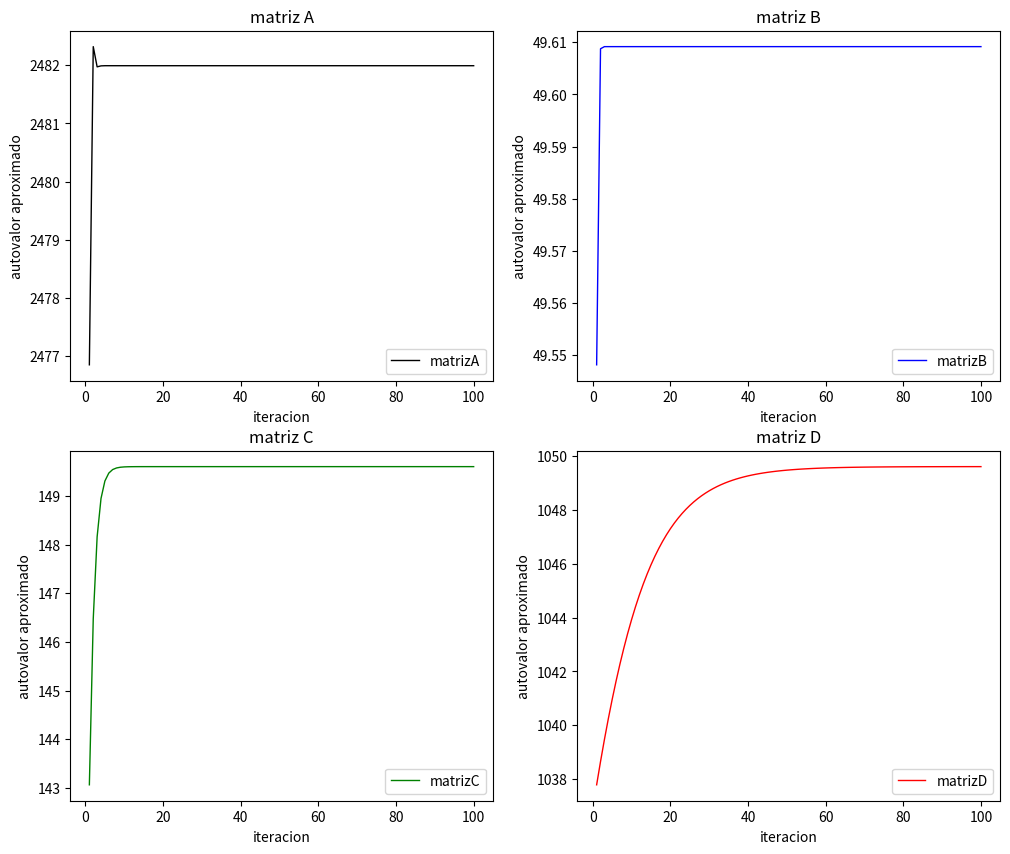
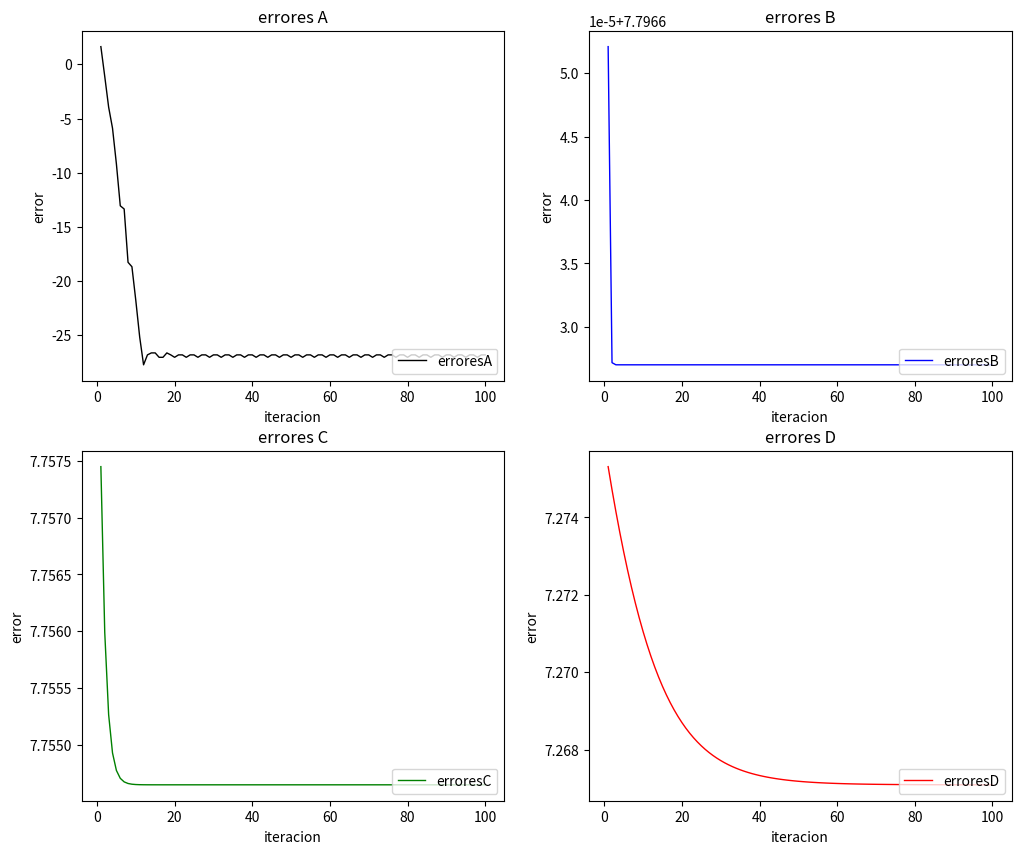
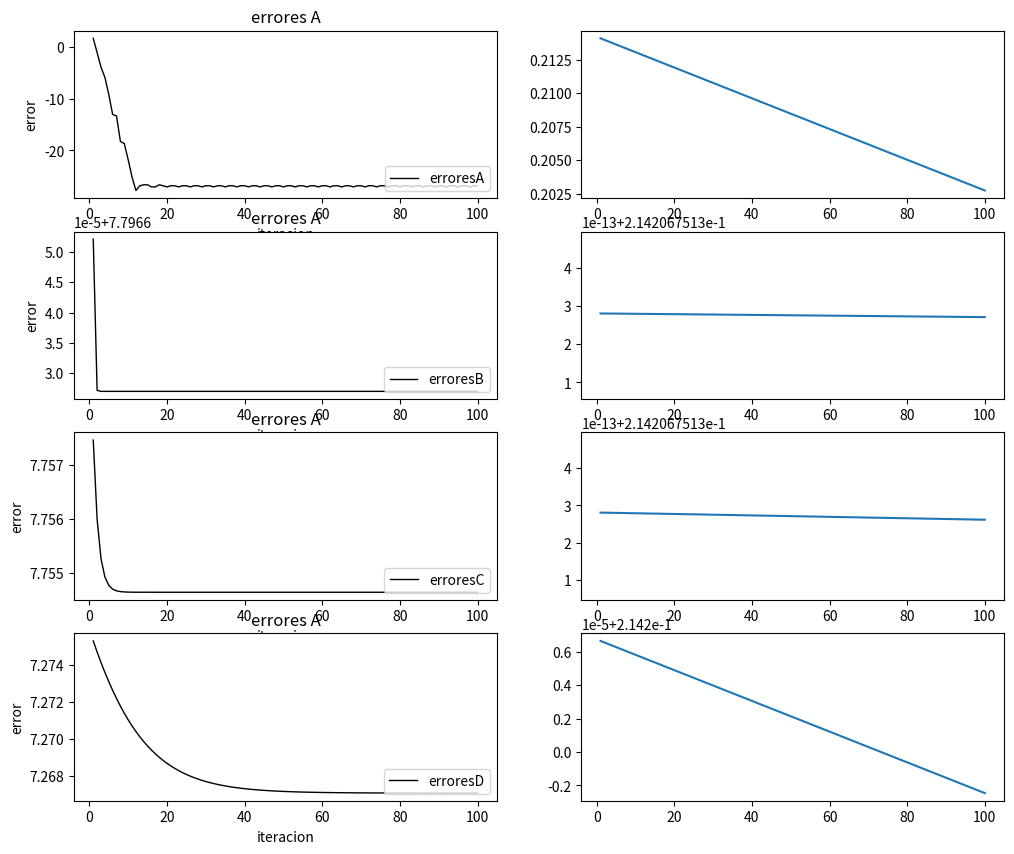

Generate these figures, in order, with matplotlib:
import numpy as np
import matplotlib.pyplot as plt
A = np.array([[0.9,0.075,0.025],[0.15,0.8,0.05],[0.25,0.25,0.5]])
v = np.array([1,2,3])


# EJERCICIO 1

#Funciones auxiliares
def vector_aleatorio(n):
    v = np.random.random(n)   # armamos vector de dimension n con un numero aleatorio en cada componente
    return(v)


def rayleigh(A,v):
    autovalor = np.dot(v,A@v) / np.dot(v,v)   # formula del cociente de rayleigh
    return autovalor

# FUNCION PRINCIPAL

v = vector_aleatorio(len(A))

def estado(A,v,k):
    lista_autovalores = []  #declaramos lista de autovalores que devolvera el programa
    v1 = v
    for i in range(k):
        Av=A@v         # calculamos A * v y se lo asignamos a Av
        v = Av / np.linalg.norm(Av,2)   #normalizamos Av
        autovalor_i = rayleigh(A,v)     # usando la funcion rayleigh() le asignamos el autovalor al autovector de la iteracion actual
        lista_autovalores.append(autovalor_i)   # agregamos el autovalor al final de la lista

    return(lista_autovalores)




# EJERCICIO 2




#Los elementos generados tienen rango de valores: [0-1]

def generarA(n):
    A = np.random.rand(n,n)
    for i in range(n):
        for j in range(n):
            A[i,j] = A[i,j] * np.random.randint(100)
    return(A)

# generar matriz tal que los elementos Bij son random y ademas Bij = Bji

def generarB(dimension):
    n = dimension
    matriz_random = np.random.rand(n,n)
    for i in range(n):
        for j in range(i,n):
            matriz_random[j,i] = matriz_random[i,j]
    return matriz_random         


# generar matriz igual a B pero en la diagonal sumar 100

def generarC(matriz):
    C = matriz.copy()
    for i in range(len(matriz)):
        C[i,i] += 100
    return C


# generar matriz igual a B pero en la diagonal sumar 1000

def generarD(matriz):
    D = matriz.copy()
    for i in range(len(matriz)):
        D[i,i] += 1000
    return D


# GENERO LAS MATRICES A, B, C, D, Y UN VECTOR DE DIMENSION 100 

n=100 #dimension

A = generarA(n) #matriz random
B = generarB(n) #matriz simetrica
C = generarC(B) #matriz B con diagonal+100
D = generarD(B) #matriz B con diagonal+1000

v = vector_aleatorio(n)

# ARMO LISTA DE AUTOVALORES PARA 100 ITERACIONES DEL METODO DE LA POTENCIA

k=100

autovalores_A = estado(A,v,k)
autovalores_B = estado(B,v,k)
autovalores_C = estado(C,v,k)
autovalores_D = estado(D,v,k)

# ARMO LISTA DE 100 PUNTOS DEL 1 AL 100

iteraciones = np.linspace(1,k,k)

plt.figure(figsize=(12,10), dpi=100)


plt.subplot(2, 2, 1)
plt.plot(iteraciones,autovalores_A,color="black", linewidth=1.0, linestyle="-",label="matrizA")
plt.legend(loc='lower right')
plt.xlabel('iteracion')
plt.ylabel('autovalor aproximado')
plt.title('matriz A')
#plt.axis([0,k,np.ma.masked_invalid(autovalores_A).min(),np.ma.masked_invalid(autovalores_A).max()])

plt.subplot(2, 2, 2)
plt.plot(iteraciones,autovalores_B,color="blue", linewidth=1.0, linestyle="-",label="matrizB")
plt.legend(loc='lower right')
plt.xlabel('iteracion')
plt.ylabel('autovalor aproximado')
plt.title('matriz B')
#plt.axis([0,k,np.ma.masked_invalid(autovalores_B).min(),np.ma.masked_invalid(autovalores_B).max()])

plt.subplot(2, 2, 3)
plt.plot(iteraciones,autovalores_C,color="green", linewidth=1.0, linestyle="-",label="matrizC")
plt.legend(loc='lower right')
plt.xlabel('iteracion')
plt.ylabel('autovalor aproximado')
plt.title('matriz C')
#plt.axis([0,k,np.ma.masked_invalid(autovalores_C).min(),np.ma.masked_invalid(autovalores_C).max()])

plt.subplot(2, 2, 4)
plt.plot(iteraciones,autovalores_D,color="red", linewidth=1.0, linestyle="-",label="matrizD")
plt.legend(loc='lower right')
plt.xlabel('iteracion')
plt.ylabel('autovalor aproximado')
plt.title('matriz D')
#plt.axis([0,k,np.ma.masked_invalid(autovalores_D).min(),np.ma.masked_invalid(autovalores_D).max()])


#plt.xscale('log')
#plt.grid(True)
plt.show()



# EJERCICIO 3

# PARTE A

def vector_error(M,autovalores_M):
    aM = abs(np.linalg.eigvals(A)).max()    #autovalor de la matriz M de mayor valor absoluto
    n = len(autovalores_M)  #cantidad de la lista de aproximacion de autovalores
    e = np.zeros(n) #vector de errores (inicializado con n ceros)
    for i in range(n):
        e[i] = np.log(abs(aM-autovalores_M[i]))
    return e

# GENERO VECTORES DE ERROR A CADA MATRIZ

eA = vector_error(A,autovalores_A)
eB = vector_error(B,autovalores_B)
eC = vector_error(C,autovalores_C)
eD = vector_error(D,autovalores_D)


# GENERO LOS GRAFICOS DE CADA VECTOR DE ERRORES RESPECTO A LAS ITERACIONES

plt.figure(figsize=(12,10), dpi=100)

plt.subplot(2, 2, 1)
plt.plot(iteraciones,eA,color="black", linewidth=1.0, linestyle="-",label="erroresA")
plt.legend(loc='lower right')
plt.xlabel('iteracion')
plt.ylabel('error')
plt.title('errores A')
#plt.axis([0,k,np.ma.masked_invalid(autovalores_A).min(),np.ma.masked_invalid(autovalores_A).max()])

plt.subplot(2, 2, 2)
plt.plot(iteraciones,eB,color="blue", linewidth=1.0, linestyle="-",label="erroresB")
plt.legend(loc='lower right')
plt.xlabel('iteracion')
plt.ylabel('error')
plt.title('errores B')
#plt.axis([0,k,np.ma.masked_invalid(autovalores_B).min(),np.ma.masked_invalid(autovalores_B).max()])

plt.subplot(2, 2, 3)
plt.plot(iteraciones,eC,color="green", linewidth=1.0, linestyle="-",label="erroresC")
plt.legend(loc='lower right')
plt.xlabel('iteracion')
plt.ylabel('error')
plt.title('errores C')
#plt.axis([0,k,np.ma.masked_invalid(autovalores_C).min(),np.ma.masked_invalid(autovalores_C).max()])

plt.subplot(2, 2, 4)
plt.plot(iteraciones,eD,color="red", linewidth=1.0, linestyle="-",label="erroresD")
plt.legend(loc='lower right')
plt.xlabel('iteracion')
plt.ylabel('error')
plt.title('errores D')
#plt.axis([0,k,np.ma.masked_invalid(autovalores_D).min(),np.ma.masked_invalid(autovalores_D).max()])


#plt.xscale('log')
plt.show()


# PARTE B

#----------------------------------------------------------------------------------------------------

#FUNCION PARA OBTENER EL AUTOVALOR DE MAYOR MODULO 

def primer_autovalor(autovalores_M):
    a0 = sorted(autovalores_M,reverse=True)[0]  # ordeno la lista y obtengo el mayor autovalor
    an = sorted(autovalores_M,reverse=True)[-1]     # ordeno la lista y obtengo el menor autovalor
    if abs(a0) > abs(an):   # comparo valor absoluto de ambos para devolver el de mayor modulo
        return a0
    else:
        return an

# FUNCION PARA OBTENER EL SEGUNDO AUTOVALOR DE MAYOR MODULO, EN EL CASO QUE EL PRIMERO ESTE REPETIDO OMITIENDOLOS 

def segundo_autovalor(autovalores_M):
    autovalores_ordenados = sorted(np.array(autovalores_M),reverse=True)    # ordeno la lista de mayor a menor y la asigno a la variable
    a1 = primer_autovalor(autovalores_M)    # obtengo el autovalor de mayor modulo y lo asigno a a1
    while a1 in autovalores_ordenados:  # genero un ciclo para eliminar todas las repeticiones del autovalor con mayor modulo
        autovalores_ordenados.remove(a1)
    return primer_autovalor(autovalores_ordenados)  # luego de eliminarlo/s obtengo el autovalor de mayor modulo 

# FUNCION f(x) = 2 * log(y2/y1) * x * log(e

def f_y_x(x,y1,y2):
    return 2*np.log10(abs(y2/y1))*x+np.log10(abs(eA[0]))

# GENERO GRAFICOS DE LA FUNCION ERROR

plt.figure(figsize=(12,10), dpi=100)

# funcion error matriz A

plt.subplot(4, 2, 1)
plt.plot(iteraciones,eA,color="black", linewidth=1.0, linestyle="-",label="erroresA")
plt.legend(loc='lower right')
plt.xlabel('iteracion')
plt.ylabel('error')
plt.title('errores A')

# funcion error matriz B

plt.subplot(4, 2, 3)
plt.plot(iteraciones,eB,color="black", linewidth=1.0, linestyle="-",label="erroresB")
plt.legend(loc='lower right')
plt.xlabel('iteracion')
plt.ylabel('error')
plt.title('errores A')

# funcion error matriz C

plt.subplot(4, 2, 5)
plt.plot(iteraciones,eC,color="black", linewidth=1.0, linestyle="-",label="erroresC")
plt.legend(loc='lower right')
plt.xlabel('iteracion')
plt.ylabel('error')
plt.title('errores A')

# funcion error matriz D

plt.subplot(4, 2, 7)
plt.plot(iteraciones,eD,color="black", linewidth=1.0, linestyle="-",label="erroresD")
plt.legend(loc='lower right')
plt.xlabel('iteracion')
plt.ylabel('error')
plt.title('errores A')


# GENERO GRAFICOS DE LA RECTA APROXIMADA A CADA GRAFICO DE ERROR

x = iteraciones


y1A = primer_autovalor(autovalores_A)
y2A = segundo_autovalor(autovalores_A)
plt.subplot(4,2,2)
plt.plot(x, [f_y_x(i,y1A,y2A) for i in x]) 


y1B = primer_autovalor(autovalores_B)
y2B = segundo_autovalor(autovalores_B)
plt.subplot(4,2,4)
plt.plot(x, [f_y_x(i,y1B,y2B) for i in x]) 


y1C = primer_autovalor(autovalores_C)
y2C = segundo_autovalor(autovalores_C)
plt.subplot(4,2,6)
plt.plot(x, [f_y_x(i,y1C,y2C) for i in x]) 


y1D = primer_autovalor(autovalores_D)
y2D = segundo_autovalor(autovalores_D)
plt.subplot(4,2,8)
plt.plot(x, [f_y_x(i,y1D,y2D) for i in x]) 
plt.show()


'''
x = np.linspace(1,100,100)
y = np.zeros(100)
i = 1
y1 = primer_autovalor(autovalores_A)
y2 = segundo_autovalor(autovalores_A)
while i < 100:
    y[i] = 2*np.log(y2/y1)*x[i]+np.log(eA[0])
    i+=1

plt.plot(x,y)
plt.show()
'''











''' 
def graficar_aprox_autovalores(iteraciones):
    k=iteraciones

    autovalores_A = estado(A,v,k)
    autovalores_B = estado(B,v,k)
    autovalores_C = estado(C,v,k)
    autovalores_D = estado(D,v,k)

    # ARMO LISTA DE 100 PUNTOS DEL 1 AL 100

    iteraciones = np.linspace(1,k,k)

    plt.subplot(2, 2, 1)
    plt.plot(iteraciones,autovalores_A,color="black", linewidth=1.0, linestyle="-",label="matrizA")
    plt.legend(loc='lower right')
    plt.title('matriz A')
    #plt.axis([0,k,np.ma.masked_invalid(autovalores_A).min(),np.ma.masked_invalid(autovalores_A).max()])

    plt.subplot(2, 2, 2)
    plt.plot(iteraciones,autovalores_B,color="blue", linewidth=1.0, linestyle="-",label="matrizB")
    plt.legend(loc='lower right')
    plt.title('matriz B')
    #plt.axis([0,k,np.ma.masked_invalid(autovalores_B).min(),np.ma.masked_invalid(autovalores_B).max()])

    plt.subplot(2, 2, 3)
    plt.plot(iteraciones,autovalores_C,color="green", linewidth=1.0, linestyle="-",label="matrizB")
    plt.legend(loc='lower right')
    plt.title('matriz C')
    #plt.axis([0,k,np.ma.masked_invalid(autovalores_C).min(),np.ma.masked_invalid(autovalores_C).max()])

    plt.subplot(2, 2, 4)
    plt.plot(iteraciones,autovalores_D,color="red", linewidth=1.0, linestyle="-",label="matrizB")
    plt.legend(loc='lower right')
    plt.title('matriz D')
    #plt.axis([0,k,np.ma.masked_invalid(autovalores_D).min(),np.ma.masked_invalid(autovalores_D).max()])


    #plt.xscale('log')
    plt.show()

graficar_aprox_autovalores(100)
'''
